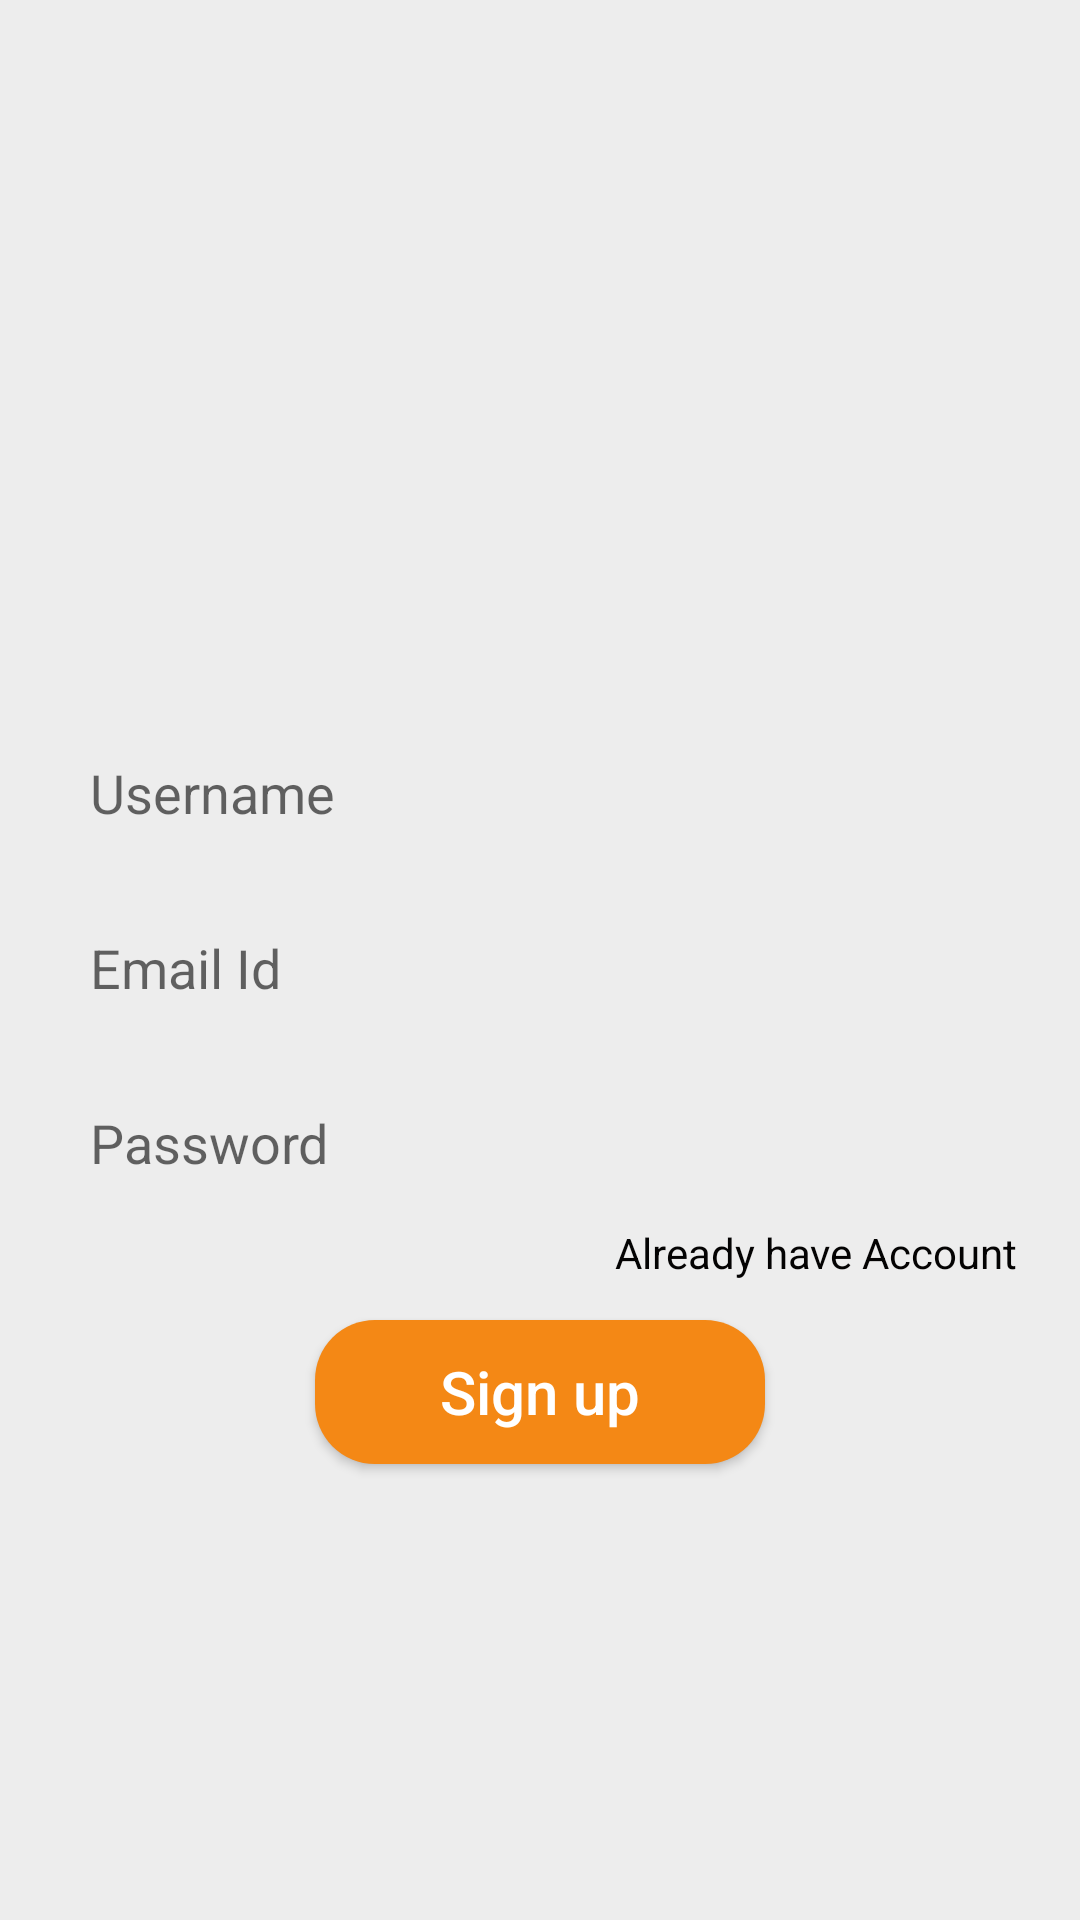

Produce the Android XML layout that renders to this screen, including the resource entries it uses.
<!-- AndroidManifest.xml: application theme AppTheme -->
<!-- res/layout/activity_signup_activities.xml -->
<?xml version="1.0" encoding="utf-8"?>
<LinearLayout xmlns:android="http://schemas.android.com/apk/res/android"
    xmlns:app="http://schemas.android.com/apk/res-auto"
    xmlns:tools="http://schemas.android.com/tools"
    android:layout_width="match_parent"
    android:layout_height="match_parent"
    tools:context=".SignInActivities">

    <LinearLayout
        android:layout_width="match_parent"
        android:layout_height="match_parent"
        android:background="@color/lightGrey"
        android:gravity="center_horizontal"
        android:orientation="vertical"
        android:paddingLeft="9dp"
        android:paddingRight="9dp">

        <ImageView
            android:id="@+id/imageView"
            android:layout_width="152dp"
            android:layout_height="140dp"
            android:layout_margin="50dp"
            android:src="@drawable/chat"
            android:contentDescription="TODO" />

        <EditText
            android:id="@+id/etUsername"
            android:layout_width="match_parent"
            android:layout_height="wrap_content"
            android:layout_marginLeft="9dp"
            android:layout_marginRight="9dp"
            android:layout_marginBottom="10dp"
            android:background="@drawable/bg_background"
            android:ems="10"
            android:hint="Username"
            android:inputType="textPersonName"
            android:padding="12dp"
            android:paddingLeft="9dp"
            android:paddingTop="10dp"
            android:paddingRight="9dp" />

        <EditText
            android:id="@+id/etEmailid"
            android:layout_width="match_parent"
            android:layout_height="wrap_content"
            android:layout_marginLeft="9dp"
            android:layout_marginRight="9dp"
            android:layout_marginBottom="10dp"
            android:background="@drawable/bg_background"
            android:ems="10"
            android:hint="Email Id"
            android:inputType="textEmailAddress"
            android:padding="12dp"
            android:paddingLeft="9dp"
            android:paddingTop="10dp"
            android:paddingRight="9dp" />


        <EditText
            android:id="@+id/etPassword"
            android:layout_width="match_parent"
            android:layout_height="wrap_content"
            android:layout_marginLeft="9dp"
            android:layout_marginRight="9dp"
            android:background="@drawable/bg_background"
            android:ems="10"
            android:hint="Password"
            android:inputType="textPassword"
            android:padding="12dp"
            android:paddingLeft="9dp"
            android:paddingTop="10dp"
            android:paddingRight="9dp" />

        <TextView
            android:id="@+id/TVaccount"
            android:layout_width="wrap_content"
            android:layout_height="wrap_content"
            android:layout_gravity="right"
            android:layout_marginRight="9dp"
            android:gravity="right"
            android:padding="3dp"
            android:text="Already have Account"
            android:textColor="@color/black"
            android:textSize="14sp" />

        <Button
            android:id="@+id/btnSignup"
            android:layout_width="150dp"
            android:layout_height="wrap_content"
            android:layout_marginTop="10dp"
            android:layout_marginBottom="6dp"
            android:background="@drawable/bg_button"
            android:text="Sign up"
            android:textAllCaps="false"
            android:textColor="#FFFFFF"
            android:textSize="20sp" />

        <LinearLayout
            android:layout_width="match_parent"
            android:layout_height="wrap_content"
            android:orientation="horizontal"/>

    </LinearLayout>


</LinearLayout>
<!-- resources referenced by this layout -->
<resources>
  <color name="black">#040303</color>
  <color name="lightGrey">#ededed</color>
  <!-- drawable bg_button (drawable) -->
  <?xml version="1.0" encoding="utf-8"?>
  <shape xmlns:android="http://schemas.android.com/apk/res/android">
      <solid
          android:color="@color/orange"
          />
      <corners
          android:radius="20dp"
          />
  </shape>
  <style name="AppTheme" parent="Theme.AppCompat.Light.DarkActionBar">
          
          <item name="colorPrimary">#C57A1C</item>
          <item name="colorPrimaryDark">@color/orange</item>
          <item name="colorAccent">@color/colorAccent</item>
      </style>
  <color name="orange">#F48815</color>
  <color name="colorAccent">#03DAC5</color>
</resources>
